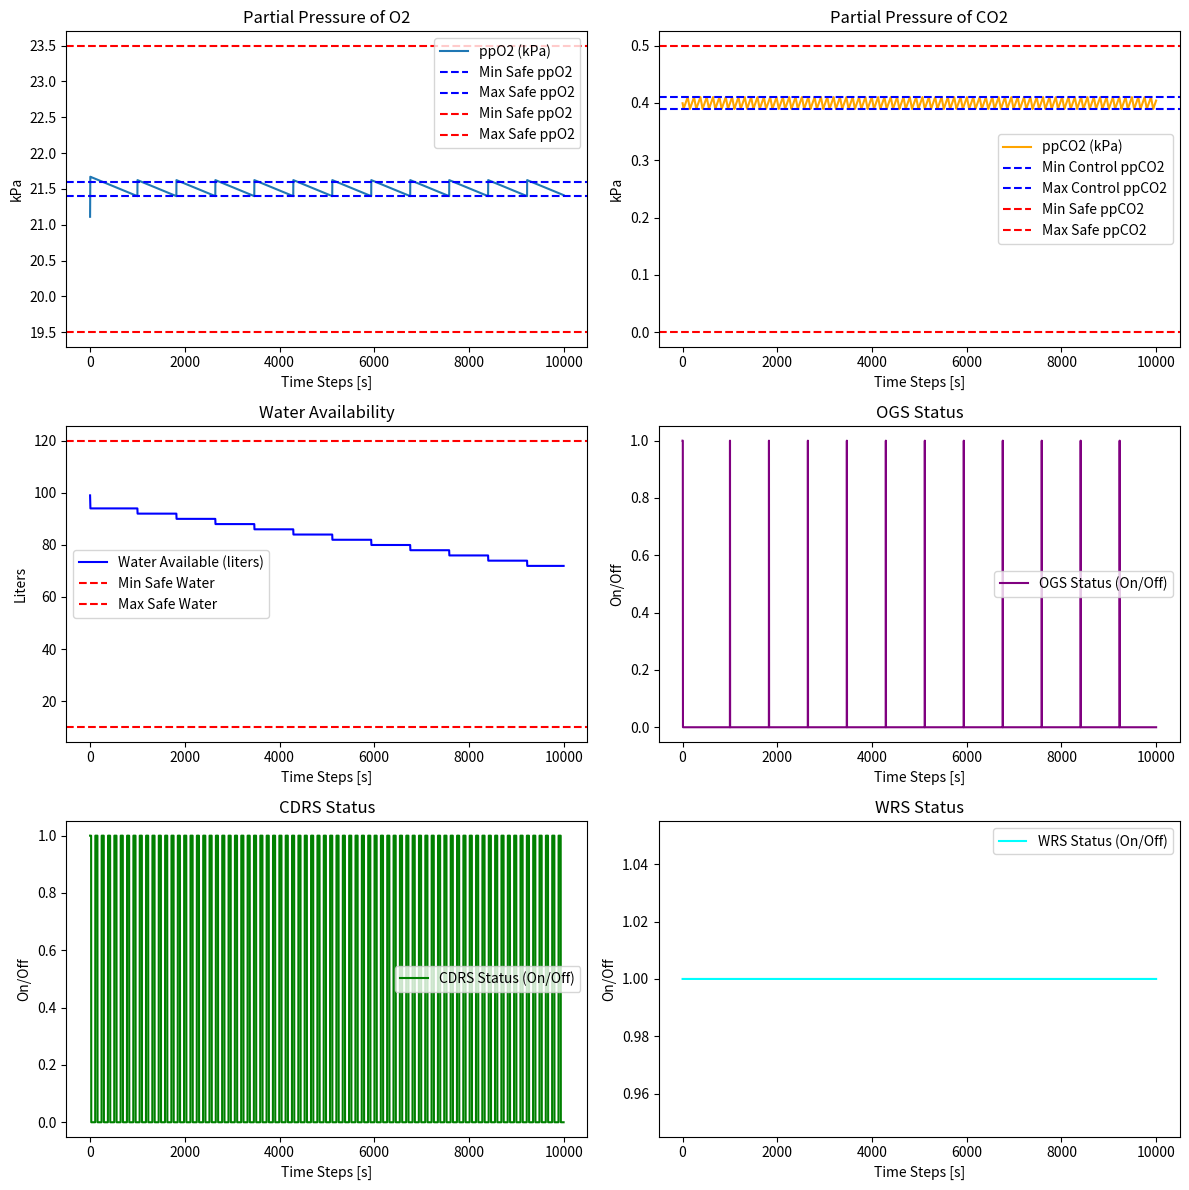

The script that saved this image:
import numpy as np
import matplotlib.pyplot as plt

# Define control ranges (safe limits) for monitored parameters
CONTROL_RANGES = {
    "ppO2": {"min": 21.4, "max": 21.6},  # kPa
    "ppCO2": {"min": 0.39, "max": 0.41},   # kPa
    "water": {"min": 10, "max": 120},    # liters
    "temperature": {"min": 18, "max": 26},  # °C
}

MONITOR_RANGES = {
    "ppO2": {"min": 19.5, "max": 23.5},  # kPa
    "ppCO2": {"min": 0.0, "max": 0.5},   # kPa
    "water": {"min": 10, "max": 120},    # liters
    "temperature": {"min": 18, "max": 26},  # °C
}

# Define initial parameters of the cabin atmosphere and subsystems
cabin = {
    "ppO2": 21.0,  # Partial pressure of O2 (kPa)
    "ppCO2": 0.4,  # Partial pressure of CO2 (kPa)
    "water": 100.0,  # Total water available (liters)
    "temperature": 22.0,  # Cabin temperature (°C)
}

subsystems = {
    "OGS": {"O2_rate": 0.5, "water_consumption": 1.0, "status": True},  # moles O2/sec, liters water/sec
    "CDRS": {"CO2_removal_rate": 0.003, "status": True},  # moles CO2/sec
    "WRS": {"water_recovery_rate": 0.95, "status": True},  # Recovery efficiency (%)
    "TCS": {"temperature_stability": True, "deviation": 0.0, "status": True},  # temperature deviation (°C)
}

# Human respiration and water usage (per person)
human_respiration = {
    "O2_consumption_per_day": 0.84,  # kg/day
    "CO2_production_per_day": 1.0,  # kg/day
    "water_consumption_per_day": 3.0,  # liters/day (drinking, hygiene)
    "crew_size": 4,  # Number of crew members
}

# Constants for conversions
MOLAR_MASS_O2 = 32.0  # g/mol for O2
MOLAR_MASS_CO2 = 44.0  # g/mol for CO2
MOLAR_VOLUME = 22.4  # liters per mole at standard temperature and pressure
CABIN_VOLUME = 100.0  # cubic meters, total cabin volume
SECONDS_PER_DAY = 86400  # seconds in a day

def human_respiration_effect(cabin, respiration, time_step=1):
    """
    Calculates the effect of human respiration on the cabin atmosphere.
    """
    # Oxygen consumption
    O2_consumed_per_second = (
        respiration["O2_consumption_per_day"] * 1000 / MOLAR_MASS_O2 / SECONDS_PER_DAY
    )
    O2_total_consumed = O2_consumed_per_second * respiration["crew_size"] * time_step
    cabin["ppO2"] -= (O2_total_consumed * MOLAR_VOLUME) / CABIN_VOLUME

    # CO2 production
    CO2_produced_per_second = (
        respiration["CO2_production_per_day"] * 1000 / MOLAR_MASS_CO2 / SECONDS_PER_DAY
    )
    CO2_total_produced = CO2_produced_per_second * respiration["crew_size"] * time_step
    cabin["ppCO2"] += (CO2_total_produced * MOLAR_VOLUME) / CABIN_VOLUME

    return cabin

def human_water_consumption(cabin, respiration, time_step=1):
    """
    Simulates human water consumption for drinking and hygiene.
    """
    water_consumed_per_second = (
        respiration["water_consumption_per_day"] / SECONDS_PER_DAY
    )
    total_water_consumed = water_consumed_per_second * respiration["crew_size"] * time_step
    cabin["water"] -= total_water_consumed
    return total_water_consumed  # Return consumed water for recovery calculation

def water_recovery_system(cabin, subsystems, water_consumed, time_step=1):
    """
    Simulates the water recovery process in the WRS.
    """
    if subsystems["WRS"]["status"]:
        recovered_water = water_consumed * subsystems["WRS"]["water_recovery_rate"]
        cabin["water"] += recovered_water  # Add recovered water back to the system
    return cabin

def check_limits_and_control(cabin, subsystems):
    """
    Checks if subsystems need to be switched on/off based on parameter limits.
    """
    # ppO2 limits
    if cabin["ppO2"] > CONTROL_RANGES["ppO2"]["max"]:
        subsystems["OGS"]["status"] = False  # Turn off OGS to stop generating O2
    elif cabin["ppO2"] < CONTROL_RANGES["ppO2"]["min"]:
        subsystems["OGS"]["status"] = True  # Turn on OGS if ppO2 drops too low

    # ppCO2 limits
    if cabin["ppCO2"] > CONTROL_RANGES["ppCO2"]["max"]:
        subsystems["CDRS"]["status"] = True  # Turn on CDRS to remove CO2
    elif cabin["ppCO2"] < CONTROL_RANGES["ppCO2"]["min"]:
        subsystems["CDRS"]["status"] = False  # Turn off CDRS if CO2 is too low

    # Water limits
    if cabin["water"] < CONTROL_RANGES["water"]["min"]:
        subsystems["WRS"]["status"] = True  # Turn on WRS to recover water
    elif cabin["water"] > CONTROL_RANGES["water"]["max"]:
        subsystems["WRS"]["status"] = False  # Turn off WRS if water is abundant

    return subsystems

def simulate_step(cabin, subsystems, respiration, time_step=1):
    """
    Simulates one time step in the ECLSS system.
    """
    # Human respiration effects
    cabin = human_respiration_effect(cabin, respiration, time_step)

    # Human water consumption
    water_consumed = human_water_consumption(cabin, respiration, time_step)

    # WRS: Recover water
    cabin = water_recovery_system(cabin, subsystems, water_consumed, time_step)

    # Subsystems effects
    # OGS: Generates O2, consumes water (if on)
    if subsystems["OGS"]["status"] and cabin["water"] > subsystems["OGS"]["water_consumption"] * time_step:
        O2_generated = subsystems["OGS"]["O2_rate"] * time_step
        cabin["ppO2"] += (O2_generated * MOLAR_VOLUME) / CABIN_VOLUME
        cabin["water"] -= subsystems["OGS"]["water_consumption"] * time_step

    # CDRS: Removes CO2 (if on)
    if subsystems["CDRS"]["status"]:
        CO2_removed = subsystems["CDRS"]["CO2_removal_rate"] * time_step
        cabin["ppCO2"] -= (CO2_removed * MOLAR_VOLUME) / CABIN_VOLUME
        cabin["ppCO2"] = max(cabin["ppCO2"], 0)  # Prevent negative ppCO2

    return cabin

# Simulate over time
time_steps = 10000
history = {"ppO2": [], "ppCO2": [], "water": [], "temperature": []}
status_history = {"OGS": [], "CDRS": [], "WRS": [], "TCS": []}

for t in range(time_steps):
    subsystems = check_limits_and_control(cabin, subsystems)
    cabin = simulate_step(cabin, subsystems, human_respiration, time_step=1)
    history["ppO2"].append(cabin["ppO2"])
    history["ppCO2"].append(cabin["ppCO2"])
    history["water"].append(cabin["water"])
    status_history["OGS"].append(subsystems["OGS"]["status"])
    status_history["CDRS"].append(subsystems["CDRS"]["status"])
    status_history["WRS"].append(subsystems["WRS"]["status"])
    status_history["TCS"].append(subsystems["TCS"]["status"])

# Plot results
plt.figure(figsize=(12, 12))

plt.subplot(3, 2, 1)
plt.plot(history["ppO2"], label="ppO2 (kPa)")
plt.axhline(CONTROL_RANGES["ppO2"]["min"], color="b", linestyle="--", label="Min Safe ppO2")
plt.axhline(CONTROL_RANGES["ppO2"]["max"], color="b", linestyle="--", label="Max Safe ppO2")
plt.axhline(MONITOR_RANGES["ppO2"]["min"], color="r", linestyle="--", label="Min Safe ppO2")
plt.axhline(MONITOR_RANGES["ppO2"]["max"], color="r", linestyle="--", label="Max Safe ppO2")
plt.title("Partial Pressure of O2")
plt.xlabel("Time Steps [s]")
plt.ylabel("kPa")
plt.legend()

plt.subplot(3, 2, 2)
plt.plot(history["ppCO2"], label="ppCO2 (kPa)", color="orange")
plt.axhline(CONTROL_RANGES["ppCO2"]["min"], color="b", linestyle="--", label="Min Control ppCO2")
plt.axhline(CONTROL_RANGES["ppCO2"]["max"], color="b", linestyle="--", label="Max Control ppCO2")
plt.axhline(MONITOR_RANGES["ppCO2"]["min"], color="r", linestyle="--", label="Min Safe ppCO2")
plt.axhline(MONITOR_RANGES["ppCO2"]["max"], color="r", linestyle="--", label="Max Safe ppCO2")
plt.title("Partial Pressure of CO2")
plt.xlabel("Time Steps [s]")
plt.ylabel("kPa")
plt.legend()

plt.subplot(3, 2, 3)
plt.plot(history["water"], label="Water Available (liters)", color="blue")
plt.axhline(MONITOR_RANGES["water"]["min"], color="r", linestyle="--", label="Min Safe Water")
plt.axhline(MONITOR_RANGES["water"]["max"], color="r", linestyle="--", label="Max Safe Water")
plt.title("Water Availability")
plt.xlabel("Time Steps [s]")
plt.ylabel("Liters")
plt.legend()

plt.subplot(3, 2, 4)
plt.plot(status_history["OGS"], label="OGS Status (On/Off)", color="purple")
plt.title("OGS Status")
plt.xlabel("Time Steps [s]")
plt.ylabel("On/Off")
plt.legend()

plt.subplot(3, 2, 5)
plt.plot(status_history["CDRS"], label="CDRS Status (On/Off)", color="green")
plt.title("CDRS Status")
plt.xlabel("Time Steps [s]")
plt.ylabel("On/Off")
plt.legend()

plt.subplot(3, 2, 6)
plt.plot(status_history["WRS"], label="WRS Status (On/Off)", color="cyan")
plt.title("WRS Status")
plt.xlabel("Time Steps [s]")
plt.ylabel("On/Off")
plt.legend()

plt.tight_layout()
plt.show()